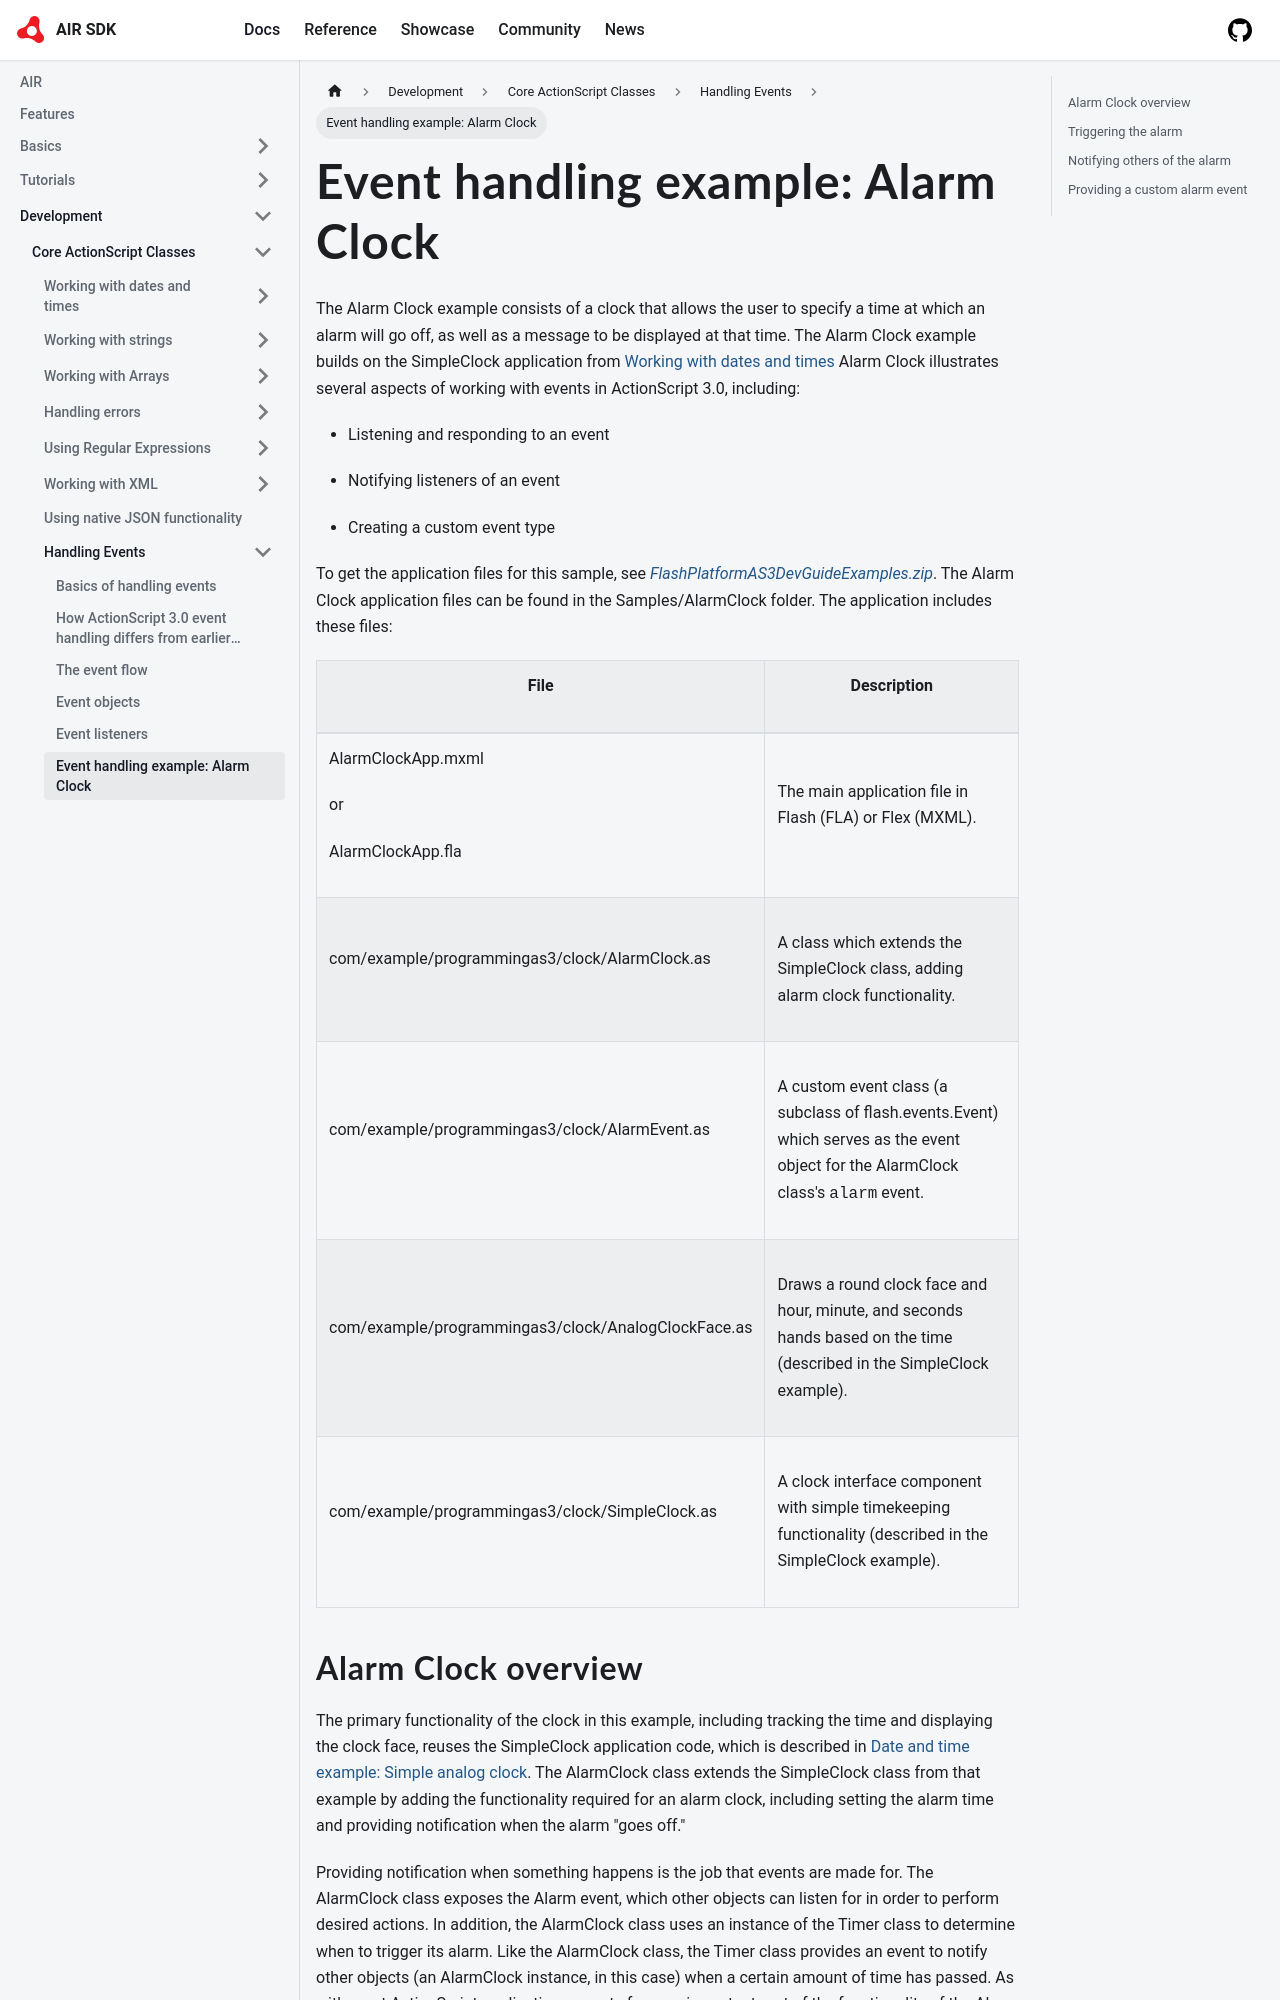

repository: airsdk/airsdk.dev · page: docs/development/core-actionscript-classes/handling-events/event-handling-example-alarm-clock.html · generator: docusaurus

---
sidebar_position: 6
---

# Event handling example: Alarm Clock

The Alarm Clock example consists of a clock that allows the user to specify a
time at which an alarm will go off, as well as a message to be displayed at that
time. The Alarm Clock example builds on the SimpleClock application from
[Working with dates and times](../working-with-dates-and-times/index.md) Alarm
Clock illustrates several aspects of working with events in ActionScript 3.0,
including:

- Listening and responding to an event

- Notifying listeners of an event

- Creating a custom event type

To get the application files for this sample, see
[_FlashPlatformAS3DevGuideExamples.zip_](https://github.com/joshtynjala/flash-platform-as3-dev-guide-examples/releases/tag/original).
The Alarm Clock application files can be found in the Samples/AlarmClock folder.
The application includes these files:

<table>
  <thead>
    <tr>
      <th><p>File</p></th>
      <th><p>Description</p></th>
    </tr>
  </thead>
  <tbody>
    <tr>
      <td>
        <p>AlarmClockApp.mxml</p>
        <p>or</p>
        <p>AlarmClockApp.fla</p>
      </td>
      <td><p>The main application file in Flash (FLA) or Flex (MXML).</p></td>
    </tr>
    <tr>
      <td><p>com/example/programmingas3/clock/AlarmClock.as</p></td>
      <td>
        <p>
          A class which extends the SimpleClock class, adding alarm clock
          functionality.
        </p>
      </td>
    </tr>
    <tr>
      <td><p>com/example/programmingas3/clock/AlarmEvent.as</p></td>
      <td>
        <p>
          A custom event class (a subclass of flash.events.Event) which serves
          as the event object for the AlarmClock class's
          <samp>alarm</samp> event.
        </p>
      </td>
    </tr>
    <tr>
      <td><p>com/example/programmingas3/clock/AnalogClockFace.as</p></td>
      <td>
        <p>
          Draws a round clock face and hour, minute, and seconds hands based on
          the time (described in the SimpleClock example).
        </p>
      </td>
    </tr>
    <tr>
      <td><p>com/example/programmingas3/clock/SimpleClock.as</p></td>
      <td>
        <p>
          A clock interface component with simple timekeeping functionality
          (described in the SimpleClock example).
        </p>
      </td>
    </tr>
  </tbody>
</table>


## Alarm Clock overview

The primary functionality of the clock in this example, including tracking the
time and displaying the clock face, reuses the SimpleClock application code,
which is described in
[Date and time example: Simple analog clock](../working-with-dates-and-times/date-and-time-example-simple-analog-clock.md).
The AlarmClock class extends the SimpleClock class from that example by adding
the functionality required for an alarm clock, including setting the alarm time
and providing notification when the alarm "goes off."

Providing notification when something happens is the job that events are made
for. The AlarmClock class exposes the Alarm event, which other objects can
listen for in order to perform desired actions. In addition, the AlarmClock
class uses an instance of the Timer class to determine when to trigger its
alarm. Like the AlarmClock class, the Timer class provides an event to notify
other objects (an AlarmClock instance, in this case) when a certain amount of
time has passed. As with most ActionScript applications, events form an
important part of the functionality of the Alarm Clock sample application.
